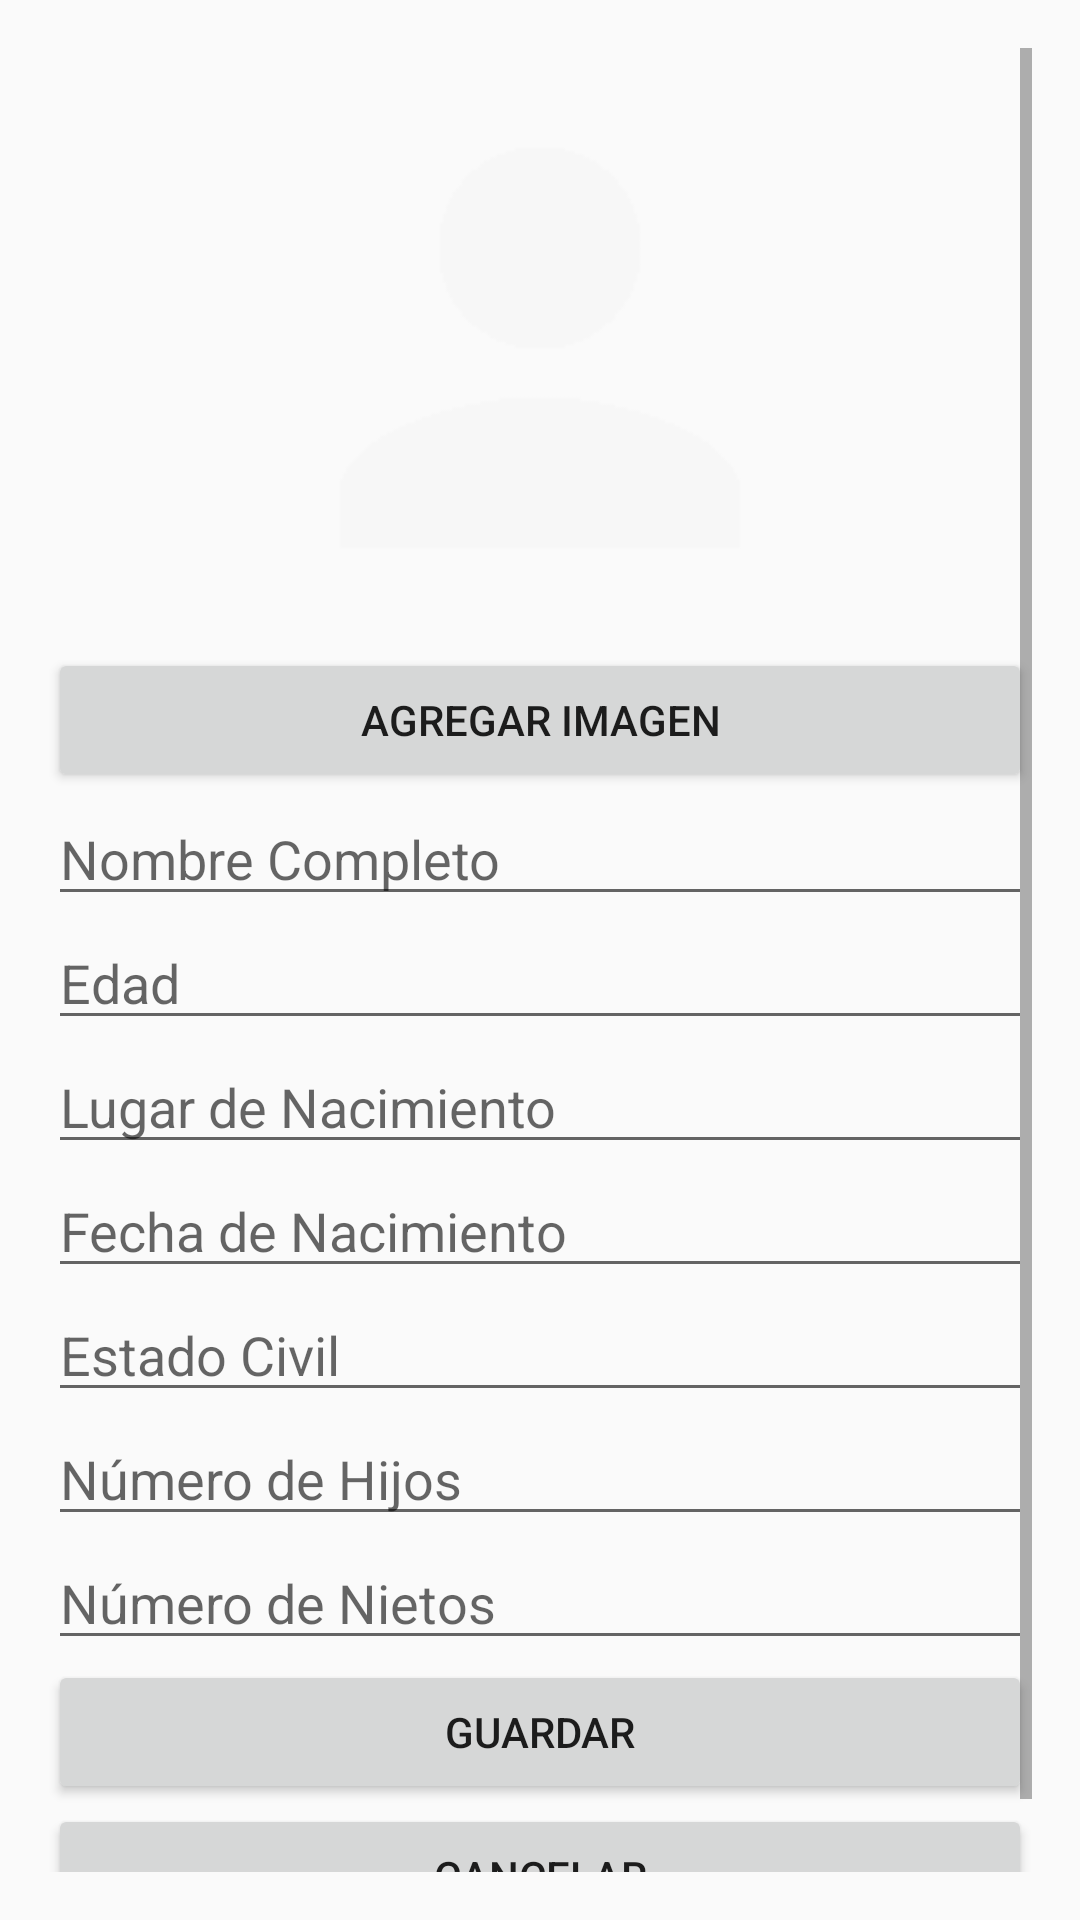

Android layout source for this screen:
<!-- AndroidManifest.xml: application theme AppTheme -->
<!-- res/layout/activity_agregar_usuario.xml -->
<?xml version="1.0" encoding="utf-8"?>
<RelativeLayout xmlns:android="http://schemas.android.com/apk/res/android"
    xmlns:tools="http://schemas.android.com/tools"
    android:layout_width="match_parent"
    android:layout_height="match_parent"
    android:paddingBottom="@dimen/activity_vertical_margin"
    android:paddingLeft="@dimen/activity_horizontal_margin"
    android:paddingRight="@dimen/activity_horizontal_margin"
    android:paddingTop="@dimen/activity_vertical_margin"
    tools:context="itesm.mx.losalacranes_mipasadoenpresente.AgregarUsuario">

    <ScrollView xmlns:android="http://schemas.android.com/apk/res/android"
        android:id="@+id/ScrollView01"
        android:layout_width="fill_parent"
        android:layout_height="fill_parent" >

        <RelativeLayout
            android:id="@+id/RelativeLayout01"
            android:layout_width="fill_parent"
            android:layout_height="fill_parent" >

            <LinearLayout
                android:id="@+id/LinearLayout01"
                android:layout_width="fill_parent"
                android:layout_height="fill_parent"
                android:orientation="vertical">

                <ImageView
                    android:layout_width="200dp"
                    android:layout_height="200dp"
                    android:src="@drawable/usuario"
                    android:id="@+id/image_familia"
                    android:layout_gravity="center_horizontal" />

                <Button
                    android:layout_width="match_parent"
                    android:layout_height="wrap_content"
                    android:text="@string/agrega_imagen"
                    android:id="@+id/button_imagen"
                    android:layout_gravity="center_horizontal" />

                <EditText
                    android:layout_width="match_parent"
                    android:layout_height="wrap_content"
                    android:hint="Nombre Completo"
                    android:id="@+id/edit_nombre" />

                <EditText
                    android:layout_width="match_parent"
                    android:layout_height="wrap_content"
                    android:hint="Edad"
                    android:id="@+id/edit_edad" />


                <EditText
                    android:layout_width="match_parent"
                    android:layout_height="wrap_content"
                    android:id="@+id/edit_lugar_nacimiento"
                    android:hint="Lugar de Nacimiento"
                    android:layout_gravity="center_horizontal" />

                <EditText
                    android:layout_width="match_parent"
                    android:layout_height="wrap_content"
                    android:id="@+id/edit_fecha_nacimiento"
                    android:hint="Fecha de Nacimiento"
                    android:layout_gravity="center_horizontal" />

                <EditText
                    android:layout_width="match_parent"
                    android:layout_height="wrap_content"
                    android:id="@+id/edit_estado_civil"
                    android:hint="Estado Civil"
                    android:layout_gravity="center_horizontal" />

                <EditText
                    android:layout_width="match_parent"
                    android:layout_height="wrap_content"
                    android:id="@+id/edit_hijos"
                    android:hint="Número de Hijos"
                    android:layout_gravity="center_horizontal" />

                <EditText
                    android:layout_width="match_parent"
                    android:layout_height="wrap_content"
                    android:id="@+id/edit_nietos"
                    android:hint="Número de Nietos"
                    android:layout_gravity="center_horizontal" />

                <Button
                    android:layout_width="match_parent"
                    android:layout_height="wrap_content"
                    android:text="@string/guardar"
                    android:id="@+id/button_guardar"
                    android:layout_gravity="center_horizontal" />

                <Button
                    android:layout_width="match_parent"
                    android:layout_height="wrap_content"
                    android:text="@string/cancelar"
                    android:id="@+id/button_cancelar"
                    android:layout_gravity="center_horizontal" />


            </LinearLayout>
        </RelativeLayout>

    </ScrollView>

</RelativeLayout>
<!-- resources referenced by this layout -->
<resources>
  <dimen name="activity_horizontal_margin">16dp</dimen>
  <dimen name="activity_vertical_margin">16dp</dimen>
  <!-- drawable usuario: png bitmap (drawable, 1101 bytes) -->
  <string name="agrega_imagen">Agregar Imagen</string>
  <string name="cancelar">Cancelar</string>
  <string name="guardar">Guardar</string>
  <style name="AppTheme" parent="Theme.AppCompat.Light.DarkActionBar">
          
          <item name="colorPrimary">@color/primary</item>
          <item name="colorPrimaryDark">@color/detail</item>
          <item name="colorAccent">@color/accent</item>
      </style>
  <color name="primary">#0097a7</color>
  <color name="detail">#006978</color>
  <color name="accent">#56c8d8</color>
</resources>
